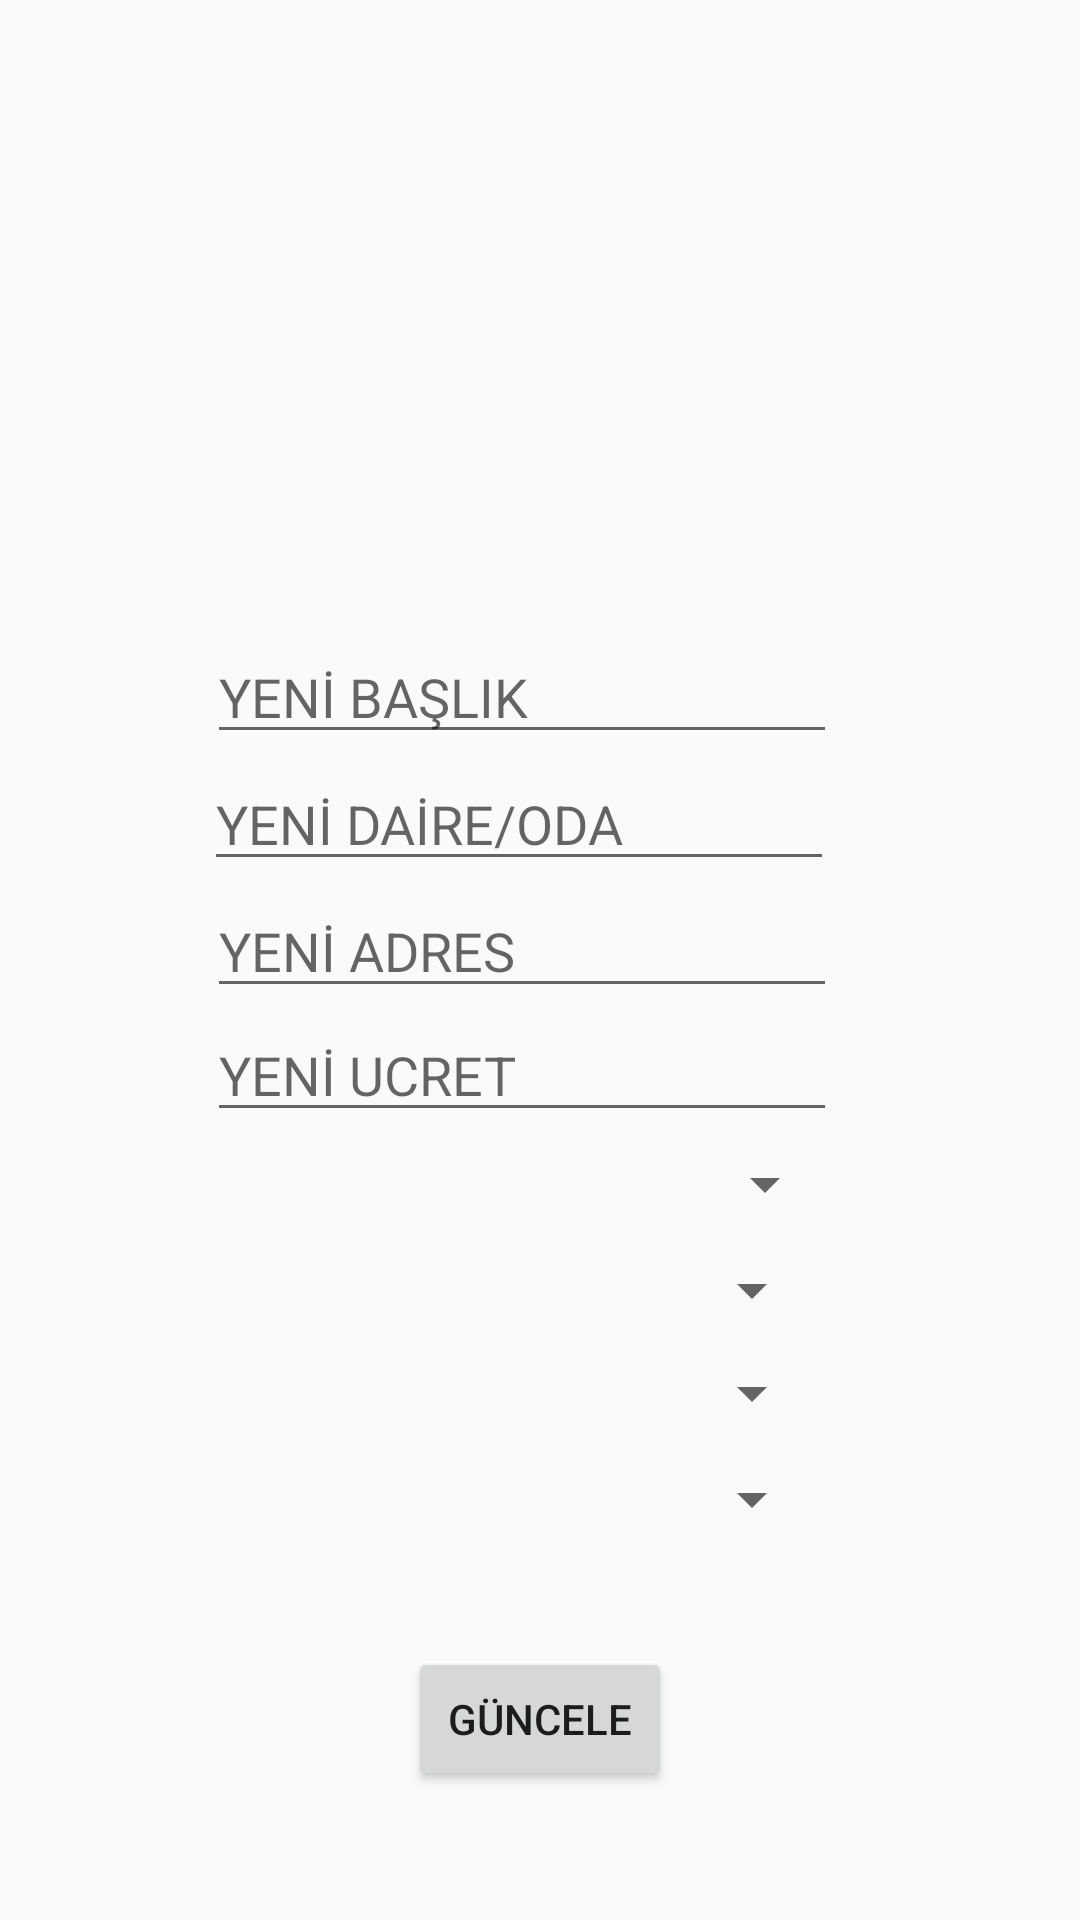

Reconstruct the res/layout file that produces this screen, plus the resources it refers to.
<!-- AndroidManifest.xml: application theme AppTheme -->
<!-- res/layout/activity_mulk_guncele.xml -->
<?xml version="1.0" encoding="utf-8"?>
<androidx.constraintlayout.widget.ConstraintLayout xmlns:android="http://schemas.android.com/apk/res/android"
    xmlns:app="http://schemas.android.com/apk/res-auto"
    xmlns:tools="http://schemas.android.com/tools"
    android:layout_width="match_parent"
    android:layout_height="match_parent"
    tools:context=".AdvertManager.UpdateAdvert">

    <Spinner
        android:id="@+id/spnYeniİlce"
        android:layout_width="189dp"
        android:layout_height="0dp"
        android:layout_marginBottom="35dp"
        app:layout_constraintBottom_toTopOf="@+id/spnYeniOdaSayisi"
        app:layout_constraintEnd_toEndOf="parent"
        app:layout_constraintStart_toStartOf="parent"
        app:layout_constraintTop_toBottomOf="@+id/spnYeniSehir" />

    <EditText
        android:id="@+id/etYeniBaslik"
        android:layout_width="wrap_content"
        android:layout_height="wrap_content"
        android:layout_marginStart="4dp"
        android:layout_marginBottom="1dp"
        android:ems="10"
        android:hint="@string/yen_ba_lik"
        android:inputType="textPersonName"
        app:layout_constraintBottom_toTopOf="@+id/etYeniDaireOda"
        app:layout_constraintStart_toStartOf="@+id/imgYeniResim"
        app:layout_constraintTop_toBottomOf="@+id/imgYeniResim" />

    <Spinner
        android:id="@+id/spnYeniSehir"
        android:layout_width="0dp"
        android:layout_height="0dp"
        android:layout_marginBottom="1dp"
        app:layout_constraintBottom_toTopOf="@+id/spnYeniİlce"
        app:layout_constraintEnd_toEndOf="@+id/etYeniUcret"
        app:layout_constraintStart_toStartOf="@+id/etYeniUcret"
        app:layout_constraintTop_toBottomOf="@+id/etYeniUcret" />

    <EditText
        android:id="@+id/etYeniAdres"
        android:layout_width="wrap_content"
        android:layout_height="wrap_content"
        android:layout_marginStart="1dp"
        android:ems="10"
        android:hint="@string/yen_adres"
        android:inputType="textPersonName"
        app:layout_constraintBottom_toTopOf="@+id/etYeniUcret"
        app:layout_constraintStart_toStartOf="@+id/etYeniDaireOda"
        app:layout_constraintTop_toBottomOf="@+id/etYeniDaireOda" />

    <EditText
        android:id="@+id/etYeniUcret"
        android:layout_width="wrap_content"
        android:layout_height="wrap_content"
        android:ems="10"
        android:hint="@string/yen_ucret"
        android:inputType="textPersonName"
        app:layout_constraintBottom_toTopOf="@+id/spnYeniSehir"
        app:layout_constraintStart_toStartOf="@+id/etYeniAdres"
        app:layout_constraintTop_toBottomOf="@+id/etYeniAdres" />

    <ImageView
        android:id="@+id/imgYeniResim"
        android:layout_width="218dp"
        android:layout_height="134dp"
        android:layout_marginTop="62dp"
        android:layout_marginEnd="77dp"
        android:layout_marginBottom="14dp"
        android:onClick="selectedImage"
        app:layout_constraintBottom_toTopOf="@+id/etYeniBaslik"
        app:layout_constraintEnd_toEndOf="parent"
        app:layout_constraintTop_toTopOf="parent"
        app:srcCompat="@drawable/add" />

    <Spinner
        android:id="@+id/spnYeniKat"
        android:layout_width="189dp"
        android:layout_height="34dp"
        android:layout_marginTop="37dp"
        android:layout_marginBottom="37dp"
        app:layout_constraintBottom_toBottomOf="@+id/spnYeniOdaSayisi"
        app:layout_constraintEnd_toEndOf="parent"
        app:layout_constraintStart_toStartOf="parent"
        app:layout_constraintTop_toBottomOf="@+id/spnYeniSehir" />

    <EditText
        android:id="@+id/etYeniDaireOda"
        android:layout_width="wrap_content"
        android:layout_height="wrap_content"
        android:layout_marginEnd="1dp"
        android:layout_marginBottom="1dp"
        android:ems="10"
        android:hint="@string/yen_da_re_oda"
        android:inputType="textPersonName"
        app:layout_constraintBottom_toTopOf="@+id/etYeniAdres"
        app:layout_constraintEnd_toEndOf="@+id/etYeniBaslik"
        app:layout_constraintTop_toBottomOf="@+id/etYeniBaslik" />

    <Button
        android:id="@+id/btnGuncelle"
        android:layout_width="wrap_content"
        android:layout_height="wrap_content"
        android:layout_marginBottom="43dp"
        android:text="@string/g_ncele"
        app:layout_constraintBottom_toBottomOf="parent"
        app:layout_constraintEnd_toEndOf="parent"
        app:layout_constraintStart_toStartOf="parent"
        app:layout_constraintTop_toBottomOf="@+id/spnYeniOdaSayisi" />

    <Spinner
        android:id="@+id/spnYeniOdaSayisi"
        android:layout_width="189dp"
        android:layout_height="0dp"
        android:layout_marginBottom="32dp"
        app:layout_constraintBottom_toTopOf="@+id/btnGuncelle"
        app:layout_constraintEnd_toEndOf="parent"
        app:layout_constraintStart_toStartOf="parent"
        app:layout_constraintTop_toBottomOf="@+id/spnYeniİlce" />

</androidx.constraintlayout.widget.ConstraintLayout>
<!-- resources referenced by this layout -->
<resources>
  <string name="g_ncele">güncele</string>
  <string name="yen_adres">YENİ ADRES</string>
  <string name="yen_ba_lik">YENİ BAŞLIK</string>
  <string name="yen_da_re_oda">YENİ DAİRE/ODA</string>
  <string name="yen_ucret">YENİ UCRET</string>
  <style name="AppTheme" parent="Theme.AppCompat.Light.DarkActionBar">
          
          <item name="colorPrimary">#000000</item>
          <item name="colorPrimaryDark">#000000</item>
          <item name="colorAccent">@color/colorAccent</item>
      </style>
  <color name="colorAccent">#03DAC5</color>
</resources>
